Run: headless pygame with SDL's dummy video driver; simulated clock (each Clock.tick advances the game by its frame time, no real sleeping); random seed 0; keys injected as events and as key.get_pressed() state; no mouse input.
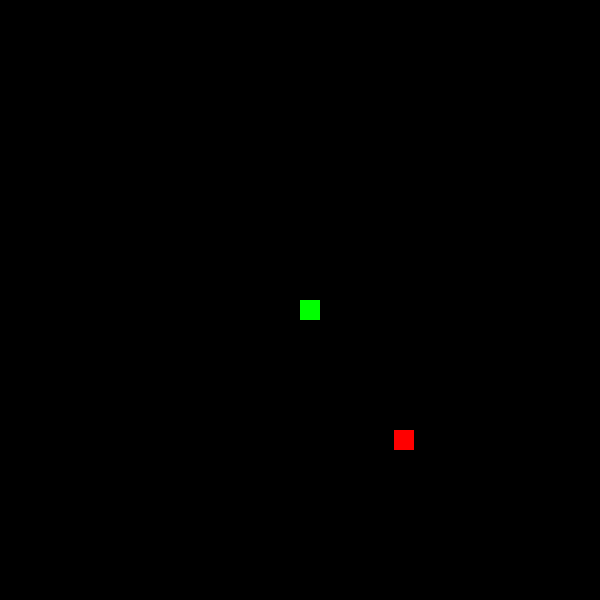
Frame 1 of 4 · flips 1–60 · no input
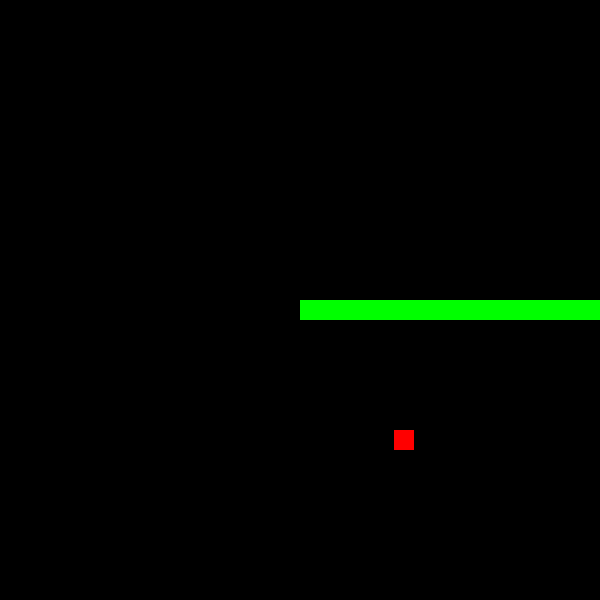
Frame 2 of 4 · flips 61–180 · tapped SPACE, RETURN · held RIGHT (→), D
Frame 3 of 4 · flips 181–300 · held DOWN (↓), S · screen unchanged from frame 2, image omitted
Frame 4 of 4 · flips 301–420 · held LEFT (←), A, UP (↑), W · screen unchanged from frame 3, image omitted

The pygame program that drew these frames:

import pygame
import random

# Initialize pygame
pygame.init()

# Set the window size
window_size = (600, 600)

# Create the window
screen = pygame.display.set_mode(window_size)

# Set the title of the window
pygame.display.set_caption("Snake")

# Set the frame rate
frame_rate = pygame.time.Clock()

# Set the snake's initial position and velocity
x = 300
y = 300
velocity_x = 0
velocity_y = 0

# Set the snake's size
size = 20

# Set the snake's initial length
length = 1

# Set the initial position of the food
food_x = random.randint(0, window_size[0] - size)
food_y = random.randint(0, window_size[1] - size)

# Set the initial score
score = 0

# Set the initial game over flag
game_over = False

# Run the game loop
while not game_over:
    for event in pygame.event.get():
        if event.type == pygame.QUIT:
            game_over = True
        if event.type == pygame.KEYDOWN:
            if event.key == pygame.K_UP:
                velocity_x = 0
                velocity_y = -size
            elif event.key == pygame.K_DOWN:
                velocity_x = 0
                velocity_y = size
            elif event.key == pygame.K_LEFT:
                velocity_x = -size
                velocity_y = 0
            elif event.key == pygame.K_RIGHT:
                velocity_x = size
                velocity_y = 0

    # Update the snake's position
    x += velocity_x
    y += velocity_y

    # Check if the snake has eaten the food
    if x == food_x and y == food_y:
        # Increase the snake's length
        length += 1
        # Increase the score
        score += 1
        # Generate new food
        food_x = random.randint(0, window_size[0] - size)
        food_y = random.randint(0, window_size[1] - size)

    # Draw the snake and the food
    pygame.draw.rect(screen, (0, 255, 0), (x, y, size, size))
    pygame.draw.rect(screen, (255, 0, 0), (food_x, food_y, size, size))

    # Update the display
    pygame.display.flip()

    # Limit the frame rate
    frame_rate.tick(10)

# Quit pygame
pygame.quit()
